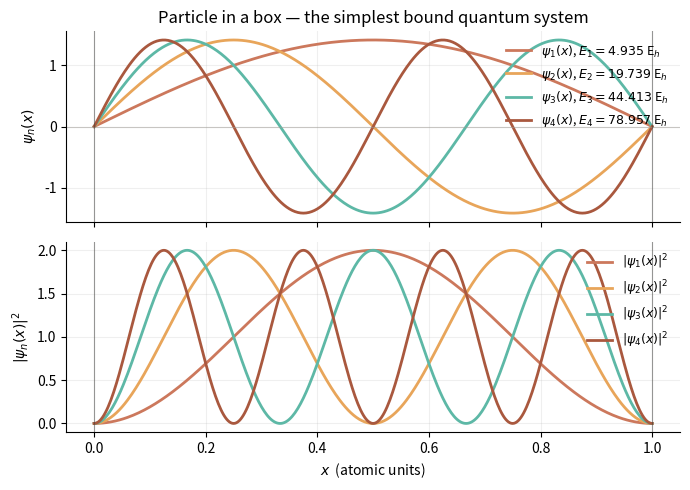

The matplotlib source for this figure: (Note: this script raises an exception after producing the figure.)
"""
01-particle-in-box.py
=====================
Plots the first four eigenfunctions of the 1-D particle in a box
of length L, plus the corresponding probability densities.  This
is the "hello world" of quantum mechanics — the simplest system
that has the structure (quantised energy levels, nodes,
orthonormal basis) that every later chapter will build on.

Why this script lives in the chapters python_codes folder:
  - Chapter 01 (Schrödinger equation) inlines a discretised
    version of this in Section 1.3 — but the *closed-form*
    analytic version is the right place to start.  The
    inlined numpy.linalg.eigh version is the "from-scratch"
    path; this one is the "use the known answer" path.
  - Chapter 02 (Many-body) reuses `sin(n*pi*x/L)` as the
    one-electron basis.
  - The plot here is the canonical visual for "what a bound
    state looks like", which every later chapter will
    reference.

Dependencies: numpy, matplotlib (headless via `Agg`).

Run from the repo root:
    python dft_notes/python_codes/chapter_00/01-particle-in-box.py

Writes its plot to:
    dft_notes/python_codes/chapter_00/plots/01-particle-in-box.png
"""

import os
import numpy as np
import matplotlib

matplotlib.use("Agg")  # headless — no display required
import matplotlib.pyplot as plt


def psi_n(n: int, x: np.ndarray, L: float) -> np.ndarray:
    """The n-th eigenfunction of the 1-D particle in a box.

    ψ_n(x) = sqrt(2/L) * sin(n * pi * x / L),   for 0 < x < L,
    ψ_n(0) = ψ_n(L) = 0,    normalisation ∫|ψ|² dx = 1.
    """
    return np.sqrt(2.0 / L) * np.sin(n * np.pi * x / L)


def energy_n(n: int, L: float) -> float:
    """The n-th eigenvalue in atomic units (ħ²/m_e = 1).

    E_n = (n² π²) / (2 L²).
    """
    return (n * n * np.pi * np.pi) / (2.0 * L * L)


def main() -> None:
    # --- Parameters --------------------------------------------------
    L = 1.0  # box length (atomic units)
    N_POINTS = 401  # sampling grid inside the box
    LEVELS = (1, 2, 3, 4)  # the four states to plot

    # The x grid.  We avoid exactly x = 0 and x = L because the
    # wavefunctions are zero at the boundaries and we'd just be
    # plotting zeros.
    x = np.linspace(0.0, L, N_POINTS)

    # --- Figure: 2 rows × 1 column -----------------------------------
    #   top    : wavefunctions ψ_n(x) for n = 1..4
    #   bottom : probability densities |ψ_n(x)|² for the same n
    fig, axes = plt.subplots(
        2,
        1,
        figsize=(7, 5),
        sharex=True,
        gridspec_kw={"height_ratios": (2, 2)},
    )

    # Brand palette — same coral / amber / teal as the site.
    # Pulled into RGB tuples so matplotlib (which wants 0–1 floats)
    # can use them.
    palette = {
        1: "#cc785c",  # coral   (primary)
        2: "#e8a55a",  # amber
        3: "#5db8a6",  # teal
        4: "#a9583e",  # coral, active
    }
    for n in LEVELS:
        psi = psi_n(n, x, L)
        E = energy_n(n, L)
        axes[0].plot(
            x,
            psi,
            color=palette[n],
            linewidth=2.0,
            label=rf"$\psi_{n}(x)$, $E_{n} = {E:.3f}$ E$_h$",
        )
        axes[1].plot(
            x,
            psi * psi,
            color=palette[n],
            linewidth=2.0,
            label=rf"$|\psi_{n}(x)|^{{2}}$",
        )

    # --- Cosmetics ---------------------------------------------------
    axes[0].axhline(0, color="#a09d96", linewidth=0.8, alpha=0.5)
    axes[0].set_ylabel(r"$\psi_n(x)$")
    axes[0].legend(loc="upper right", frameon=False, fontsize=9)
    axes[0].set_title("Particle in a box — the simplest bound quantum system")

    axes[1].set_xlabel(r"$x$  (atomic units)")
    axes[1].set_ylabel(r"$|\psi_n(x)|^{2}$")
    axes[1].legend(loc="upper right", frameon=False, fontsize=9)

    for ax in axes:
        ax.grid(True, alpha=0.2)
        # Mark the box walls.
        ax.axvline(0, color="#3d3d3a", linewidth=0.8, alpha=0.5)
        ax.axvline(L, color="#3d3d3a", linewidth=0.8, alpha=0.5)
        ax.spines["top"].set_visible(False)
        ax.spines["right"].set_visible(False)

    fig.tight_layout()

    # --- Write the plot ----------------------------------------------
    # Resolve the output path relative to THIS file, not the
    # current working directory — the script is meant to be
    # runnable from anywhere in the repo.
    here = os.path.dirname(os.path.abspath(__file__))
    plots_dir = os.path.join(here, "plots")
    os.makedirs(plots_dir, exist_ok=True)
    out = os.path.join(plots_dir, "01-particle-in-box.png")
    fig.savefig(out, dpi=150, bbox_inches="tight")
    print(f"Wrote {out}")


if __name__ == "__main__":
    main()
